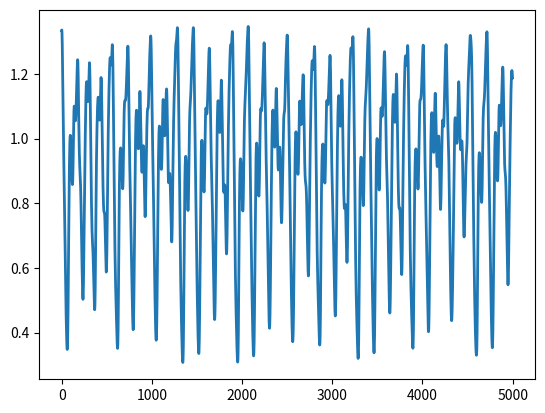

Write Python code to recreate this figure.
"""
[redacted]

LMS prediction: 
Data from the Mackey-Glass delay differential equation

source: https://github.com/manu-mannattil/nolitsa
"""

import numpy as np
import matplotlib.pyplot as plt
import os.path as osp
import os

def mackey_glass(length=5000, x0=None, a=0.2, b=0.1, c=10.0, tau=23.0,
                 n=5000, sample=0.46, discard=250):
    """Generate time series using the Mackey-Glass equation.
    Generates time series using the discrete approximation of the
    Mackey-Glass delay differential equation described by Grassberger &
    Procaccia (1983).
    Parameters
    ----------
    length : int, optional (default = 10000)
        Length of the time series to be generated.
    x0 : array, optional (default = random)
        Initial condition for the discrete map.  Should be of length n.
    a : float, optional (default = 0.2)
        Constant a in the Mackey-Glass equation.
    b : float, optional (default = 0.1)
        Constant b in the Mackey-Glass equation.
    c : float, optional (default = 10.0)
        Constant c in the Mackey-Glass equation.
    tau : float, optional (default = 23.0)
        Time delay in the Mackey-Glass equation.
    n : int, optional (default = 1000)
        The number of discrete steps into which the interval between
        t and t + tau should be divided.  This results in a time
        step of tau/n and an n + 1 dimensional map.
    sample : float, optional (default = 0.46)
        Sampling step of the time series.  It is useful to pick
        something between tau/100 and tau/10, with tau/sample being
        a factor of n.  This will make sure that there are only whole
        number indices.
    discard : int, optional (default = 250)
        Number of n-steps to discard in order to eliminate transients.
        A total of n*discard steps will be discarded.
    Returns
    -------
    x : array
        Array containing the time series.
    """
    sample = int(n * sample / tau)
    grids = n * discard + sample * length
    x = np.empty(grids)

    if not x0:
        x[:n] = 0.5 + 0.05 * (-1 + 2 * np.random.random(n))
    else:
        x[:n] = x0

    A = (2 * n - b * tau) / (2 * n + b * tau)
    B = a * tau / (2 * n + b * tau)

    for i in range(n - 1, grids - 1):
        x[i + 1] = A * x[i] + B * (x[i - n] / (1 + x[i - n] ** c) +
                                   x[i - n + 1] / (1 + x[i - n + 1] ** c))
    return x[n * discard::sample]


if __name__ == '__main__':
    data_dir = "./data"
    if not osp.exists(data_dir):
        os.makedirs(data_dir)
    x = mackey_glass(tau=23.0, sample=0.46, n=5000)
    print(x)
    y=x[:1000]
    print(f"the shape of the time series: {x.shape}")
    print(f"the shape of the time series: {y.shape}")    
    np.save(osp.join(data_dir,"data.npy"),x)
    plt.plot(range(5000), x, linewidth=2)   # visualize the time series
    plt.show()  
    
